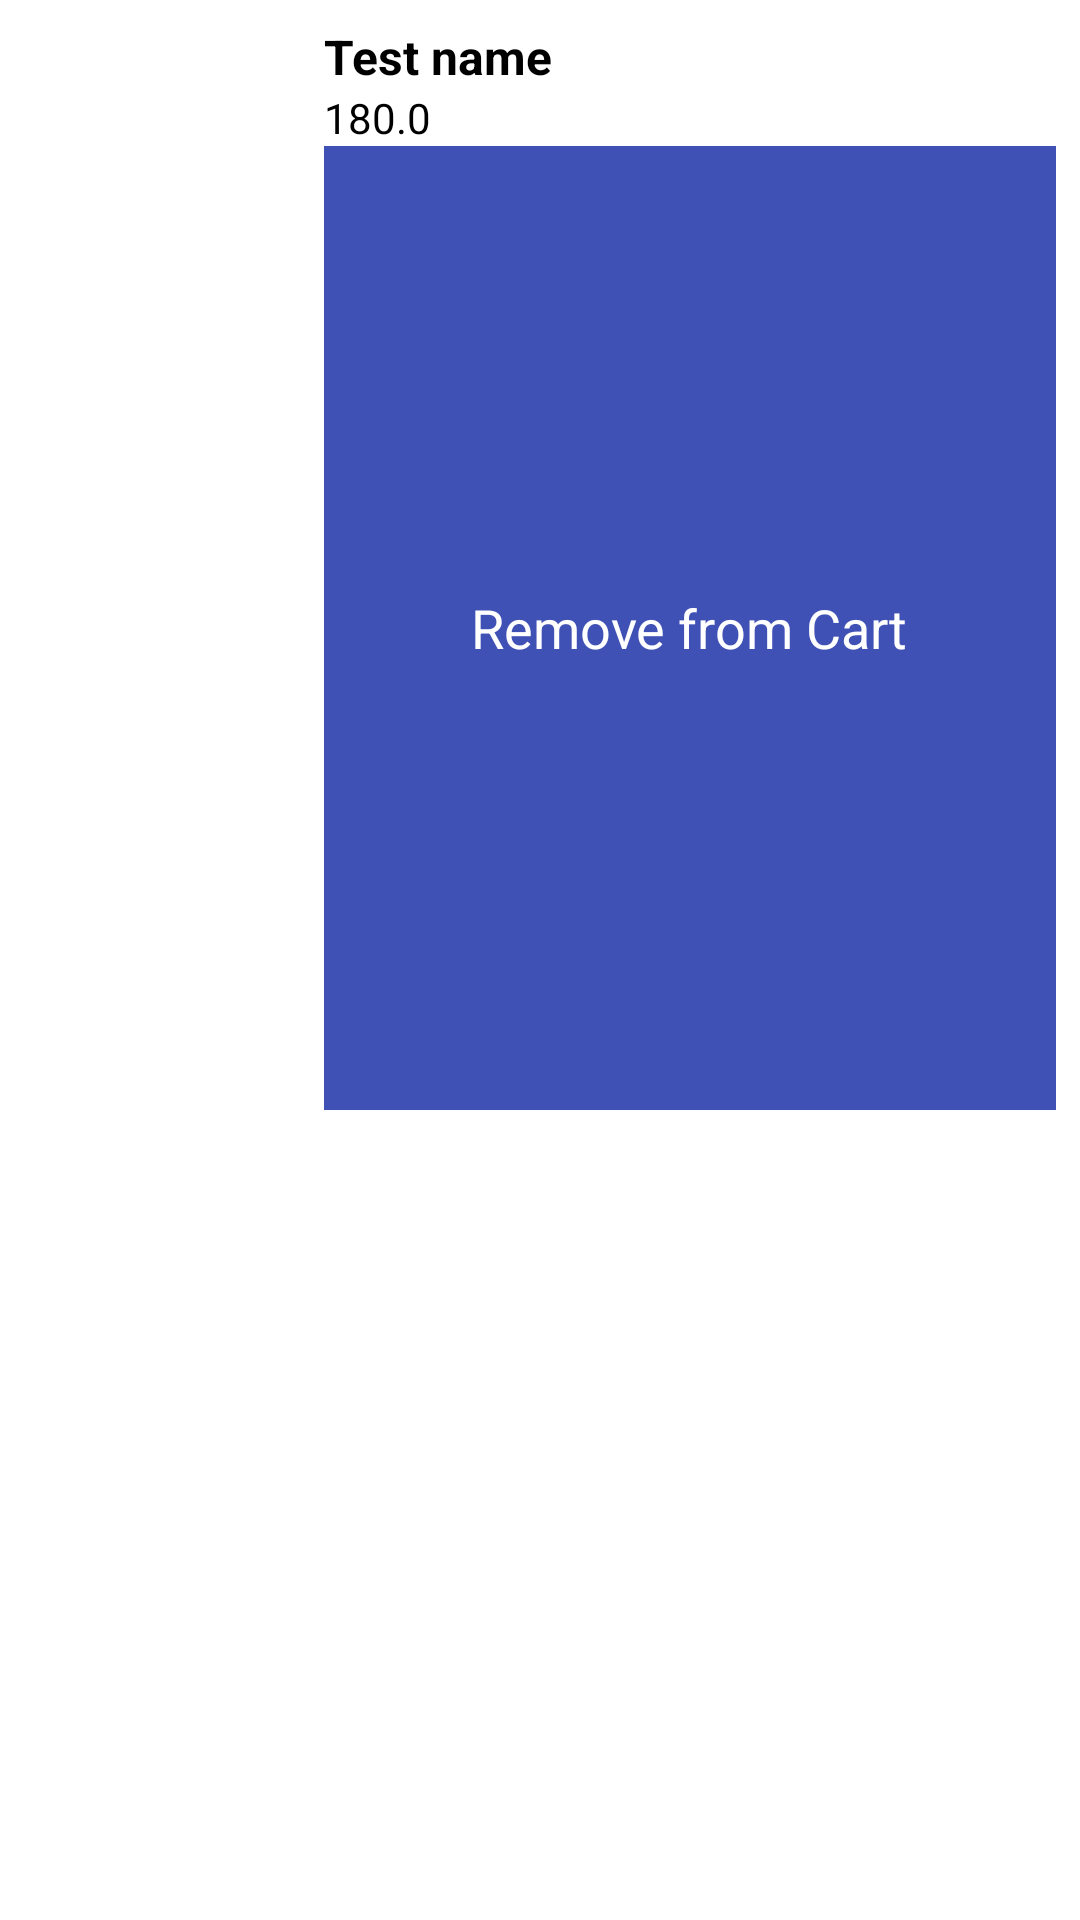

Write the Android layout XML for this screen, with the resource values it uses.
<!-- AndroidManifest.xml: application theme Theme.ShoppingTest -->
<!-- res/layout/cart_item.xml -->
<?xml version="1.0" encoding="utf-8"?>
<androidx.constraintlayout.widget.ConstraintLayout
    xmlns:app="http://schemas.android.com/apk/res-auto"
    xmlns:android="http://schemas.android.com/apk/res/android"
    xmlns:tools="http://schemas.android.com/tools"
    android:layout_width="match_parent"
    android:layout_height="wrap_content"
    android:background="@color/white"
    android:padding="8dp">

    <ImageView
        android:src="@drawable/ic_products"
        android:id="@+id/productImage"
        android:layout_width="100dp"
        android:layout_height="100dp"
        android:contentDescription="product_image"
        app:layout_constraintStart_toStartOf="parent"
        app:layout_constraintTop_toTopOf="parent"
        app:layout_constraintBottom_toBottomOf="parent"
        android:scaleType="centerCrop" />

    <TextView
        android:text="Test name"
        android:textColor="@color/black"
        android:id="@+id/productName"
        android:layout_width="0dp"
        android:layout_height="wrap_content"
        android:textStyle="bold"
        android:textSize="16sp"
        app:layout_constraintStart_toEndOf="@id/productImage"
        app:layout_constraintTop_toTopOf="parent"
        app:layout_constraintEnd_toEndOf="parent" />

    <TextView
        android:id="@+id/productPrice"
        android:layout_width="0dp"
        android:layout_height="wrap_content"
        android:text="180.0"
        android:textColor="@color/black"
        android:textSize="14sp"
        app:layout_constraintEnd_toEndOf="parent"
        app:layout_constraintStart_toEndOf="@id/productImage"
        app:layout_constraintTop_toBottomOf="@id/productName" />

    <RelativeLayout
        android:id="@+id/rlRemove"
        android:layout_width="0dp"
        android:layout_height="0dp"
        android:background="@drawable/rounded_blue"
        app:layout_constraintBottom_toBottomOf="@+id/productImage"
        app:layout_constraintEnd_toEndOf="parent"
        app:layout_constraintStart_toEndOf="@+id/productImage"
        app:layout_constraintTop_toBottomOf="@+id/productPrice">


        <TextView
            android:id="@+id/tvAddToCart"
            android:layout_centerInParent="true"
            android:layout_width="wrap_content"
            android:layout_height="wrap_content"
            android:text="Remove from Cart"
            android:textColor="@color/white"
            android:textSize="18sp" />
    </RelativeLayout>
</androidx.constraintlayout.widget.ConstraintLayout>
<!-- resources referenced by this layout -->
<resources>
  <color name="black">#FF000000</color>
  <color name="white">#FFFFFFFF</color>
  <!-- drawable rounded_blue (drawable) -->
  <?xml version="1.0" encoding="utf-8"?>
  <shape xmlns:android="http://schemas.android.com/apk/res/android"
      android:shape="rectangle">
      <corners
          android:radius="@dimen/_30sdp"/>
      <solid
          android:color="@color/blue"/>
  
  </shape>
  <style name="Theme.ShoppingTest" parent="Base.Theme.ShoppingTest" />
  <color name="blue">#3F51B5</color>
  <style name="Base.Theme.ShoppingTest" parent="Theme.Material3.DayNight.NoActionBar">
          
          
      </style>
</resources>
